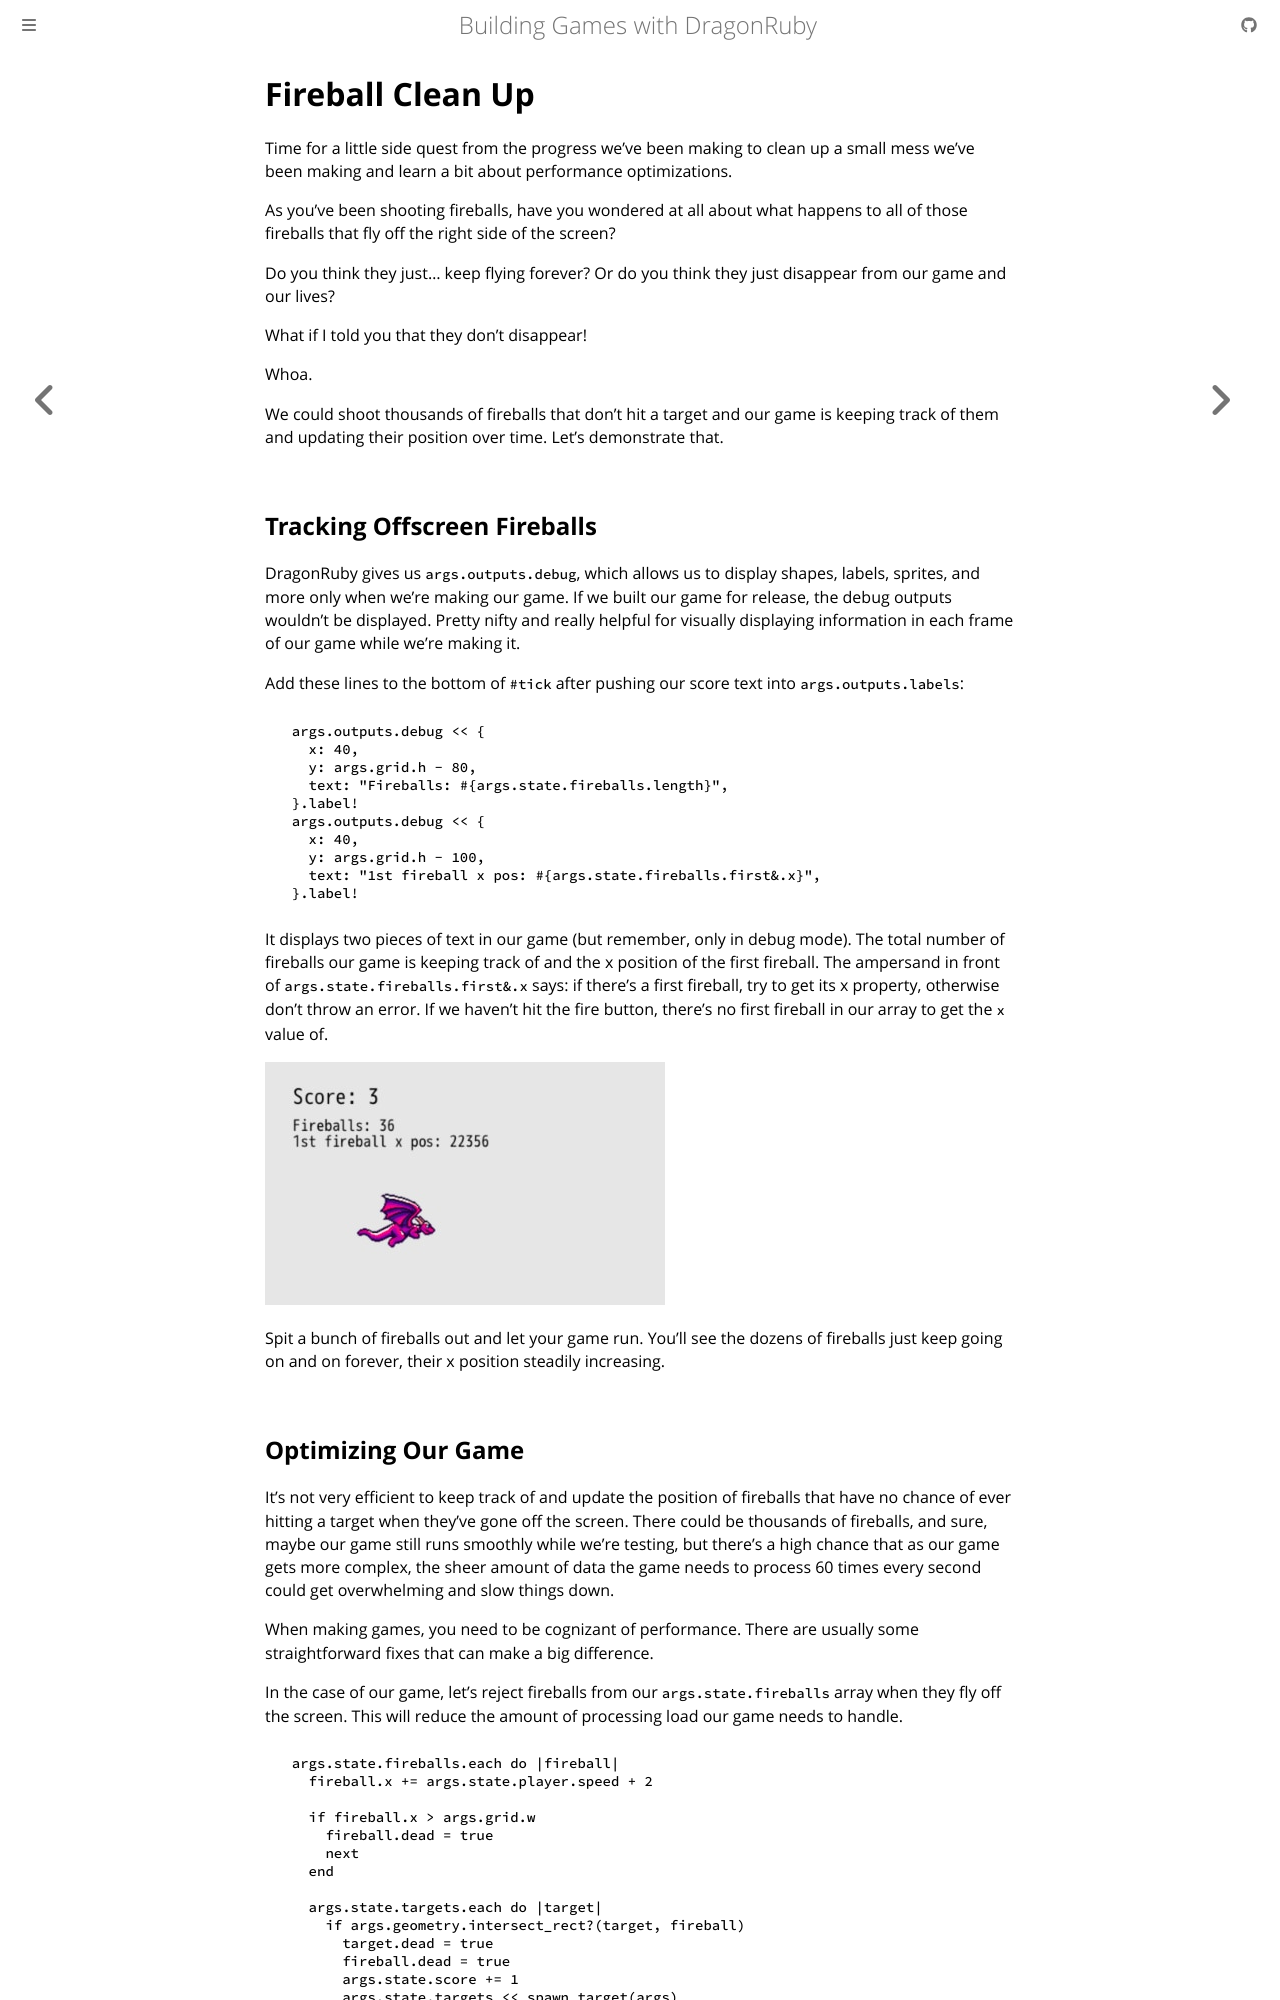

repository: DragonRidersUnite/book · page: 05-fireball-clean-up.html · generator: mdbook

# Fireball Clean Up

Time for a little side quest from the progress we've been making to clean up a small mess we've been making and learn a bit about performance optimizations.

As you've been shooting fireballs, have you wondered at all about what happens to all of those fireballs that fly off the right side of the screen?

Do you think they just... keep flying forever? Or do you think they just disappear from our game and our lives?

What if I told you that they don't disappear!

Whoa.

We could shoot thousands of fireballs that don't hit a target and our game is keeping track of them and updating their position over time. Let's demonstrate that.

## Tracking Offscreen Fireballs

DragonRuby gives us `args.outputs.debug`, which allows us to display shapes, labels, sprites, and more only when we're making our game. If we built our game for release, the debug outputs wouldn't be displayed. Pretty nifty and really helpful for visually displaying information in each frame of our game while we're making it.

Add these lines to the bottom of `#tick` after pushing our score text into `args.outputs.labels`:

``` ruby
{{#include code/chapter_05/01_tracking_offscreen/app/main.rb:91:100}}
```

It displays two pieces of text in our game (but remember, only in debug mode). The total number of fireballs our game is keeping track of and the x position of the first fireball. The ampersand in front of `args.state.fireballs.first&.x` says: if there's a first fireball, try to get its x property, otherwise don't throw an error. If we haven't hit the fire button, there's no first fireball in our array to get the `x` value of.

![debug mode text showing the dragon sprite with a score of 3, 36 fireballs, and an x position of the first fireball at 22,356](./img/c05-debug-text.jpg)

Spit a bunch of fireballs out and let your game run. You'll see the dozens of fireballs just keep going on and on forever, their x position steadily increasing.
